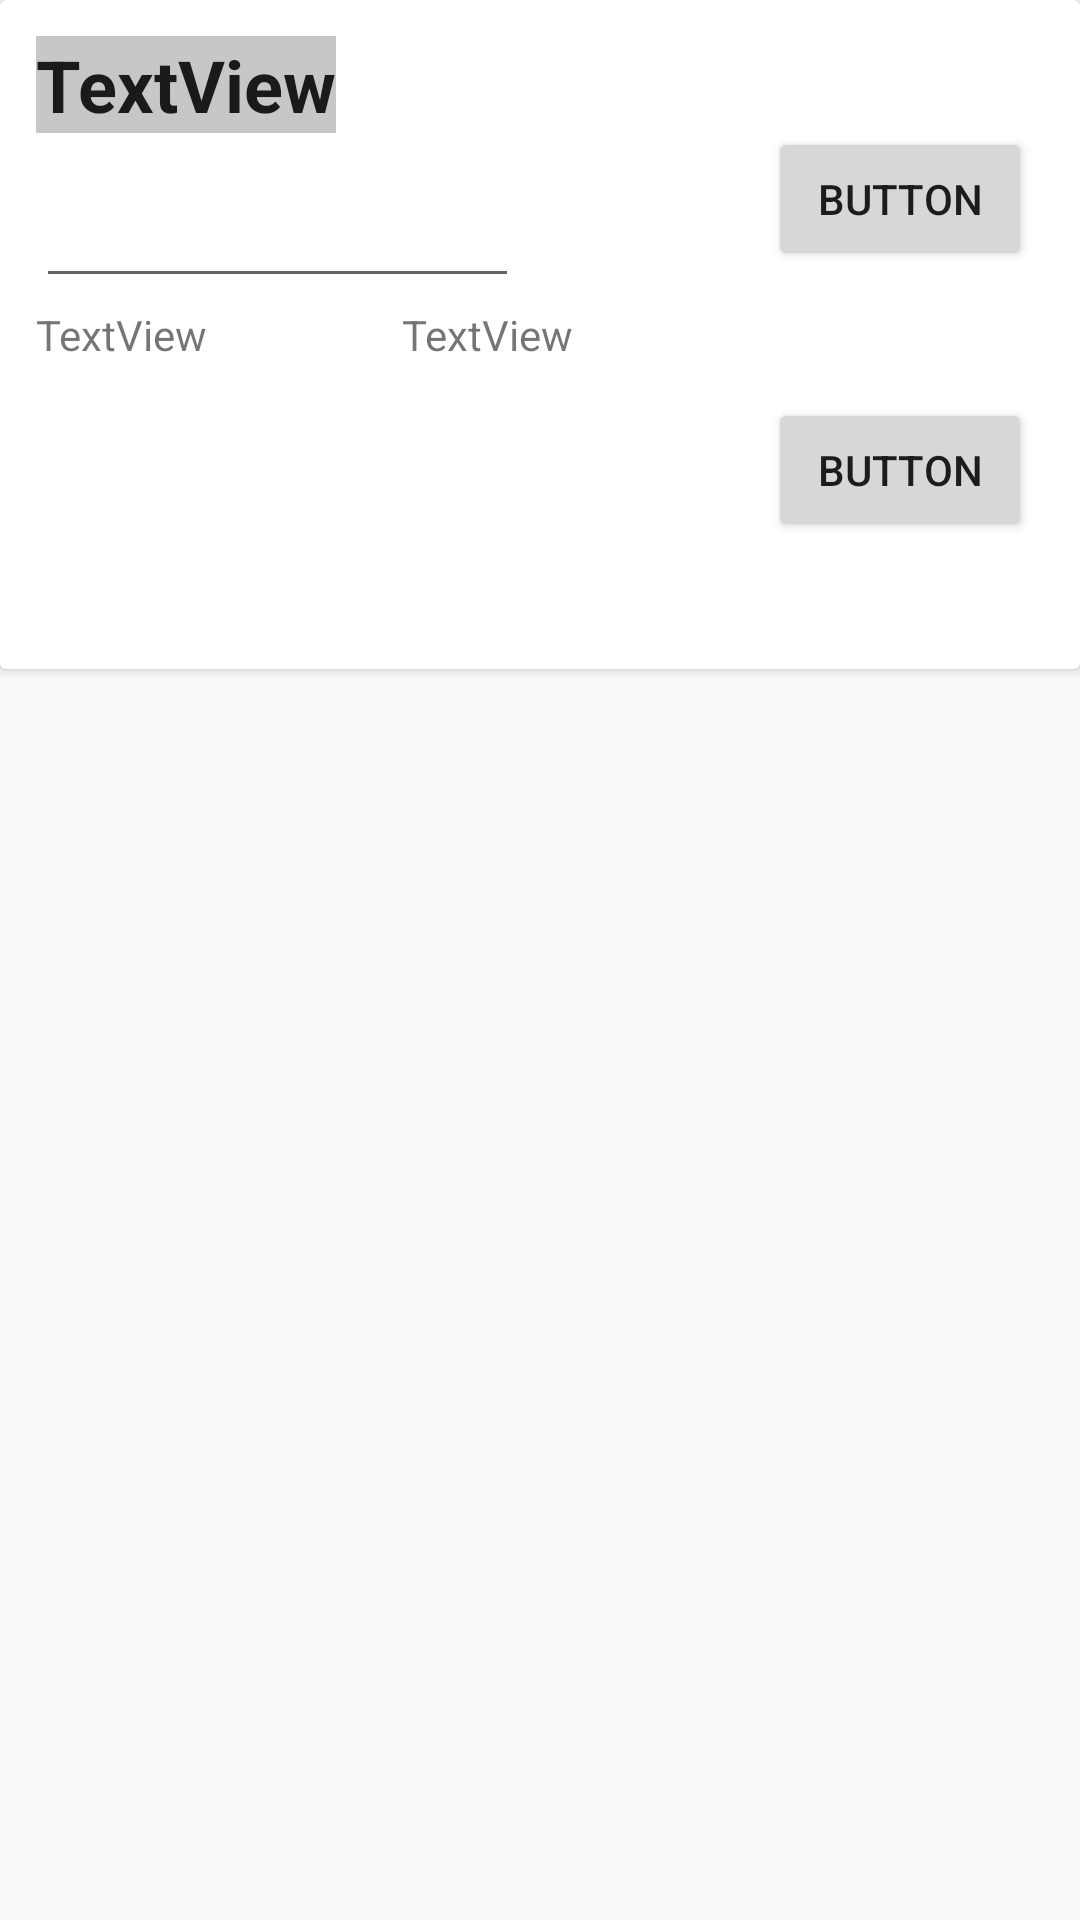

This screen was rendered from an Android layout file. Write that file and the resources it references.
<!-- AndroidManifest.xml: application theme AppTheme -->
<!-- res/layout/unlisted_row.xml -->
<?xml version="1.0" encoding="utf-8"?>
<androidx.constraintlayout.widget.ConstraintLayout xmlns:android="http://schemas.android.com/apk/res/android"
    xmlns:app="http://schemas.android.com/apk/res-auto"
    xmlns:tools="http://schemas.android.com/tools"
    android:orientation="vertical" android:layout_width="match_parent"
    android:layout_height="wrap_content">

    <androidx.cardview.widget.CardView
        android:layout_width="match_parent"
        android:layout_height="wrap_content"
        app:layout_constraintTop_toTopOf="parent">

        <androidx.constraintlayout.widget.ConstraintLayout
            android:layout_width="match_parent"
            android:layout_height="223dp">

            <ImageView
                android:id="@+id/imageView"
                android:layout_width="wrap_content"
                android:layout_height="wrap_content"
                app:layout_constraintStart_toStartOf="parent"
                app:layout_constraintTop_toTopOf="parent"
                tools:srcCompat="@tools:sample/avatars" />

            <TextView
                android:id="@+id/txtName"
                style="@style/recyclerviewItemName"
                android:layout_width="wrap_content"
                android:layout_height="wrap_content"
                android:layout_marginStart="12dp"
                android:layout_marginTop="12dp"
                android:text="TextView"
                app:layout_constraintStart_toEndOf="@+id/imageView"
                app:layout_constraintTop_toTopOf="parent" />

            <EditText
                android:id="@+id/txtDesc"
                android:layout_width="161dp"
                android:layout_height="47dp"
                android:layout_marginStart="12dp"
                android:layout_marginTop="8dp"
                android:ems="10"
                android:gravity="start|top"
                android:inputType="textMultiLine"
                app:layout_constraintStart_toEndOf="@+id/imageView"
                app:layout_constraintTop_toBottomOf="@+id/txtName" />

            <TextView
                android:id="@+id/txtBoughtFor"
                android:layout_width="wrap_content"
                android:layout_height="wrap_content"
                android:layout_marginStart="12dp"
                android:text="TextView"
                app:layout_constraintBottom_toBottomOf="parent"
                app:layout_constraintStart_toStartOf="parent"
                app:layout_constraintTop_toBottomOf="@+id/imageView" />

            <TextView
                android:id="@+id/txtSellingFor"
                android:layout_width="wrap_content"
                android:layout_height="wrap_content"
                android:text="TextView"
                app:layout_constraintBottom_toBottomOf="@+id/txtBoughtFor"
                app:layout_constraintEnd_toStartOf="@+id/button8"
                app:layout_constraintStart_toEndOf="@+id/txtBoughtFor" />

            <Button
                android:id="@+id/button7"
                android:layout_width="wrap_content"
                android:layout_height="wrap_content"
                android:text="Button"
                app:layout_constraintBottom_toTopOf="@+id/button8"
                app:layout_constraintStart_toStartOf="@+id/button8"
                app:layout_constraintTop_toTopOf="parent" />

            <Button
                android:id="@+id/button8"
                android:layout_width="wrap_content"
                android:layout_height="wrap_content"
                android:layout_marginEnd="16dp"
                android:text="Button"
                app:layout_constraintBottom_toBottomOf="parent"
                app:layout_constraintEnd_toEndOf="parent"
                app:layout_constraintTop_toBottomOf="@+id/button7" />

        </androidx.constraintlayout.widget.ConstraintLayout>
    </androidx.cardview.widget.CardView>
</androidx.constraintlayout.widget.ConstraintLayout>
<!-- resources referenced by this layout -->
<resources>
  <style name="recyclerviewItemName" parent="@style/itemNameTextView">
          <item name="android:textSize">24sp</item>
          <item name="android:textStyle">bold</item>
          <item name="android:background">#c7c7c7</item>
      </style>
  <style name="AppTheme" parent="Theme.AppCompat.Light.DarkActionBar">
          
          <item name="colorPrimary">@color/colorPrimary</item>
          <item name="colorPrimaryDark">@color/colorPrimaryDark</item>
          <item name="colorAccent">@color/colorAccent</item>
      </style>
  <style name="itemNameTextView" parent="@style/Widget.AppCompat.EditText">
          <item name="android:background">#FFFFFF</item>
          <item name="android:text" />
      </style>
  <color name="colorPrimary">#ABABA0</color>
  <color name="colorPrimaryDark">#000000</color>
  <color name="colorAccent">#D81B60</color>
</resources>
